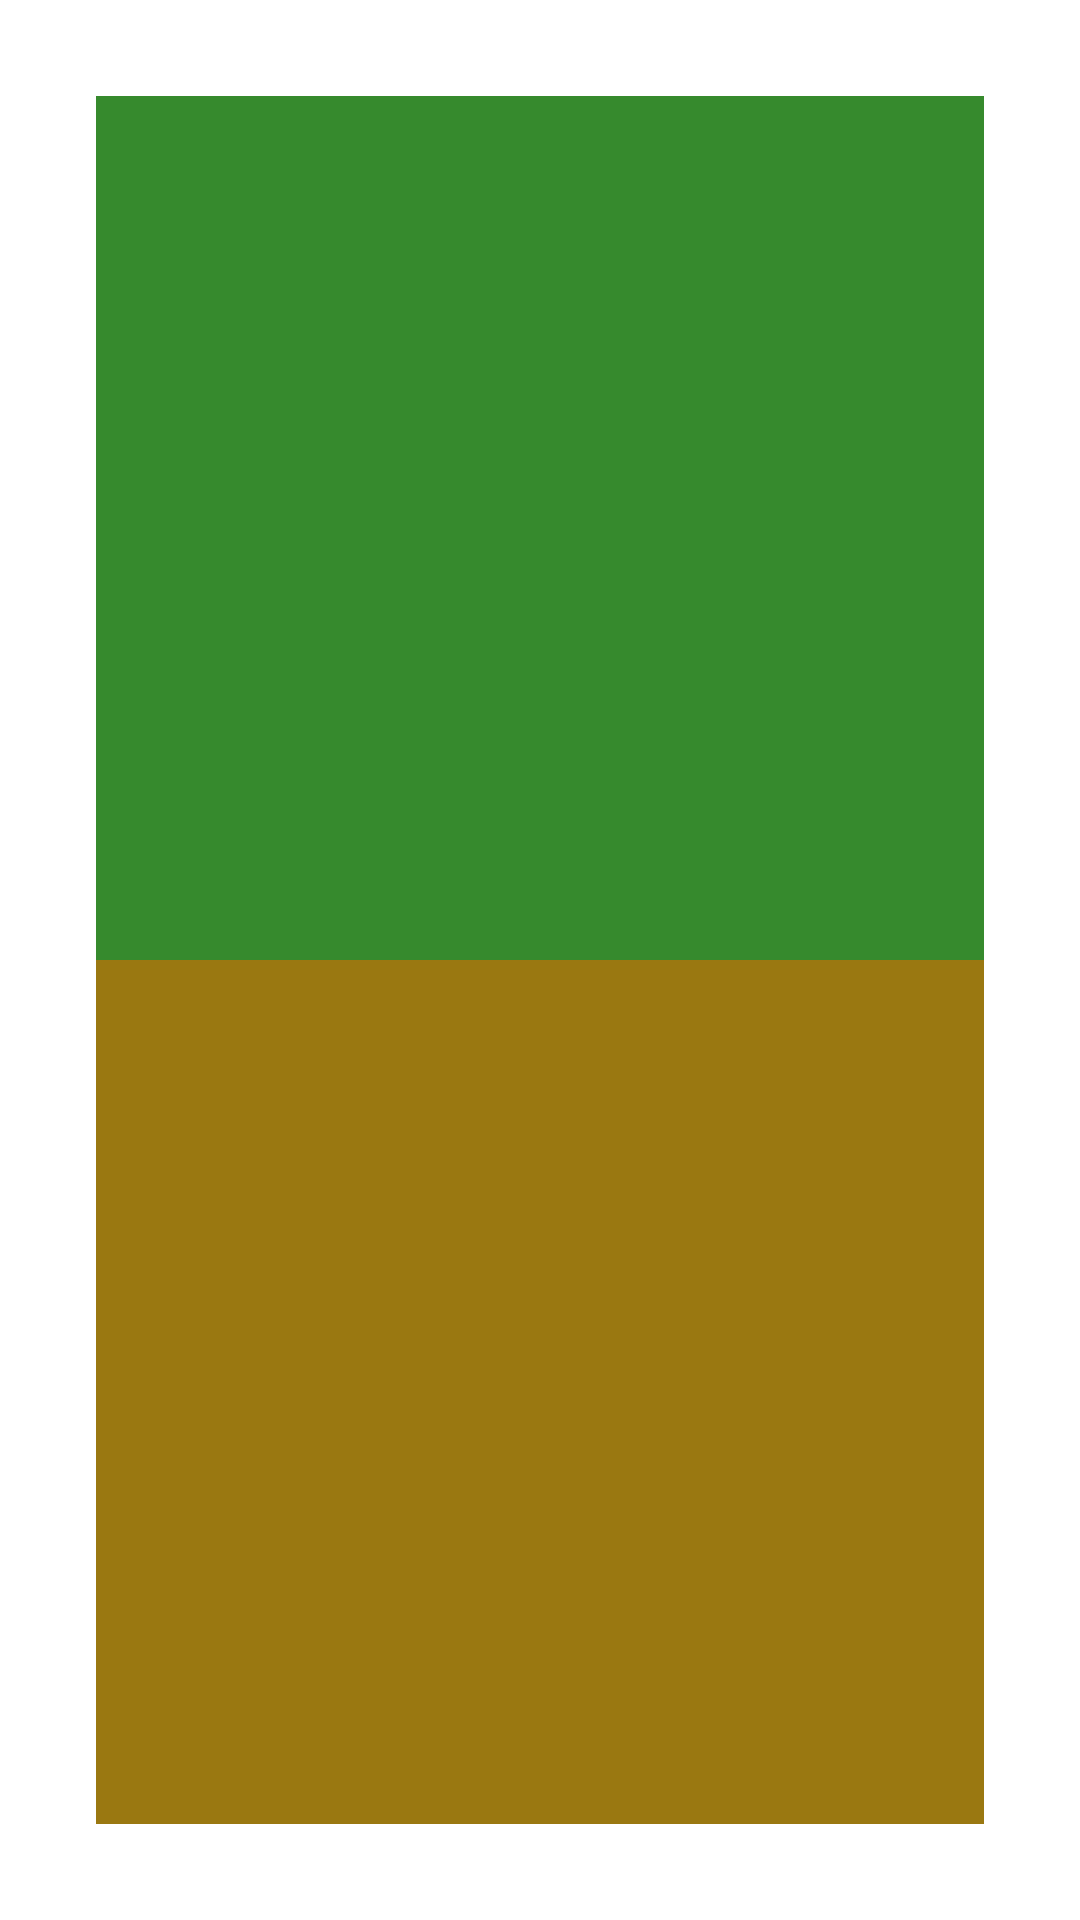

Write the Android layout XML for this screen, with the resource values it uses.
<!-- AndroidManifest.xml: application theme Theme.EscapingTheNet -->
<!-- res/layout/activity_panel.xml -->
<?xml version="1.0" encoding="utf-8"?>
<androidx.appcompat.widget.LinearLayoutCompat xmlns:android="http://schemas.android.com/apk/res/android"
    xmlns:app="http://schemas.android.com/apk/res-auto"
    xmlns:tools="http://schemas.android.com/tools"
    android:layout_width="match_parent"
    android:layout_height="match_parent"
    tools:context=".ActivityPanel"
    android:padding="32dp"
    android:orientation="vertical"
    android:keepScreenOn="true">


    <FrameLayout
        android:id="@+id/panel_LAY_list"
        android:layout_width="match_parent"
        android:layout_height="0dp"
        android:layout_weight="1"
        android:padding="32dp"
        android:background="#368A2D"/>

    <FrameLayout
        android:id="@+id/panel_LAY_map"
        android:layout_width="match_parent"
        android:layout_height="0dp"
        android:layout_weight="1"
        android:padding="32dp"
        android:background="#9A7811"/>



</androidx.appcompat.widget.LinearLayoutCompat>
<!-- resources referenced by this layout -->
<resources>
  <style name="Theme.EscapingTheNet" parent="Theme.MaterialComponents.DayNight.DarkActionBar">
          
          <item name="colorPrimary">@color/purple_500</item>
          <item name="colorPrimaryVariant">@color/purple_700</item>
          <item name="colorOnPrimary">@color/white</item>
          
          <item name="colorSecondary">@color/teal_200</item>
          <item name="colorSecondaryVariant">@color/teal_700</item>
          <item name="colorOnSecondary">@color/black</item>
          
          <item name="android:statusBarColor">?attr/colorPrimaryVariant</item>
          
      </style>
  <!-- not gathered from this repository: default colours our renderer supplied (Android Studio template values) -->
  <color name="purple_500">#FF6200EE</color>
  <color name="purple_700">#FF3700B3</color>
  <color name="teal_200">#FF03DAC5</color>
  <color name="teal_700">#FF018786</color>
  <color name="black">#FF000000</color>
  <color name="white">#FFFFFFFF</color>
</resources>
